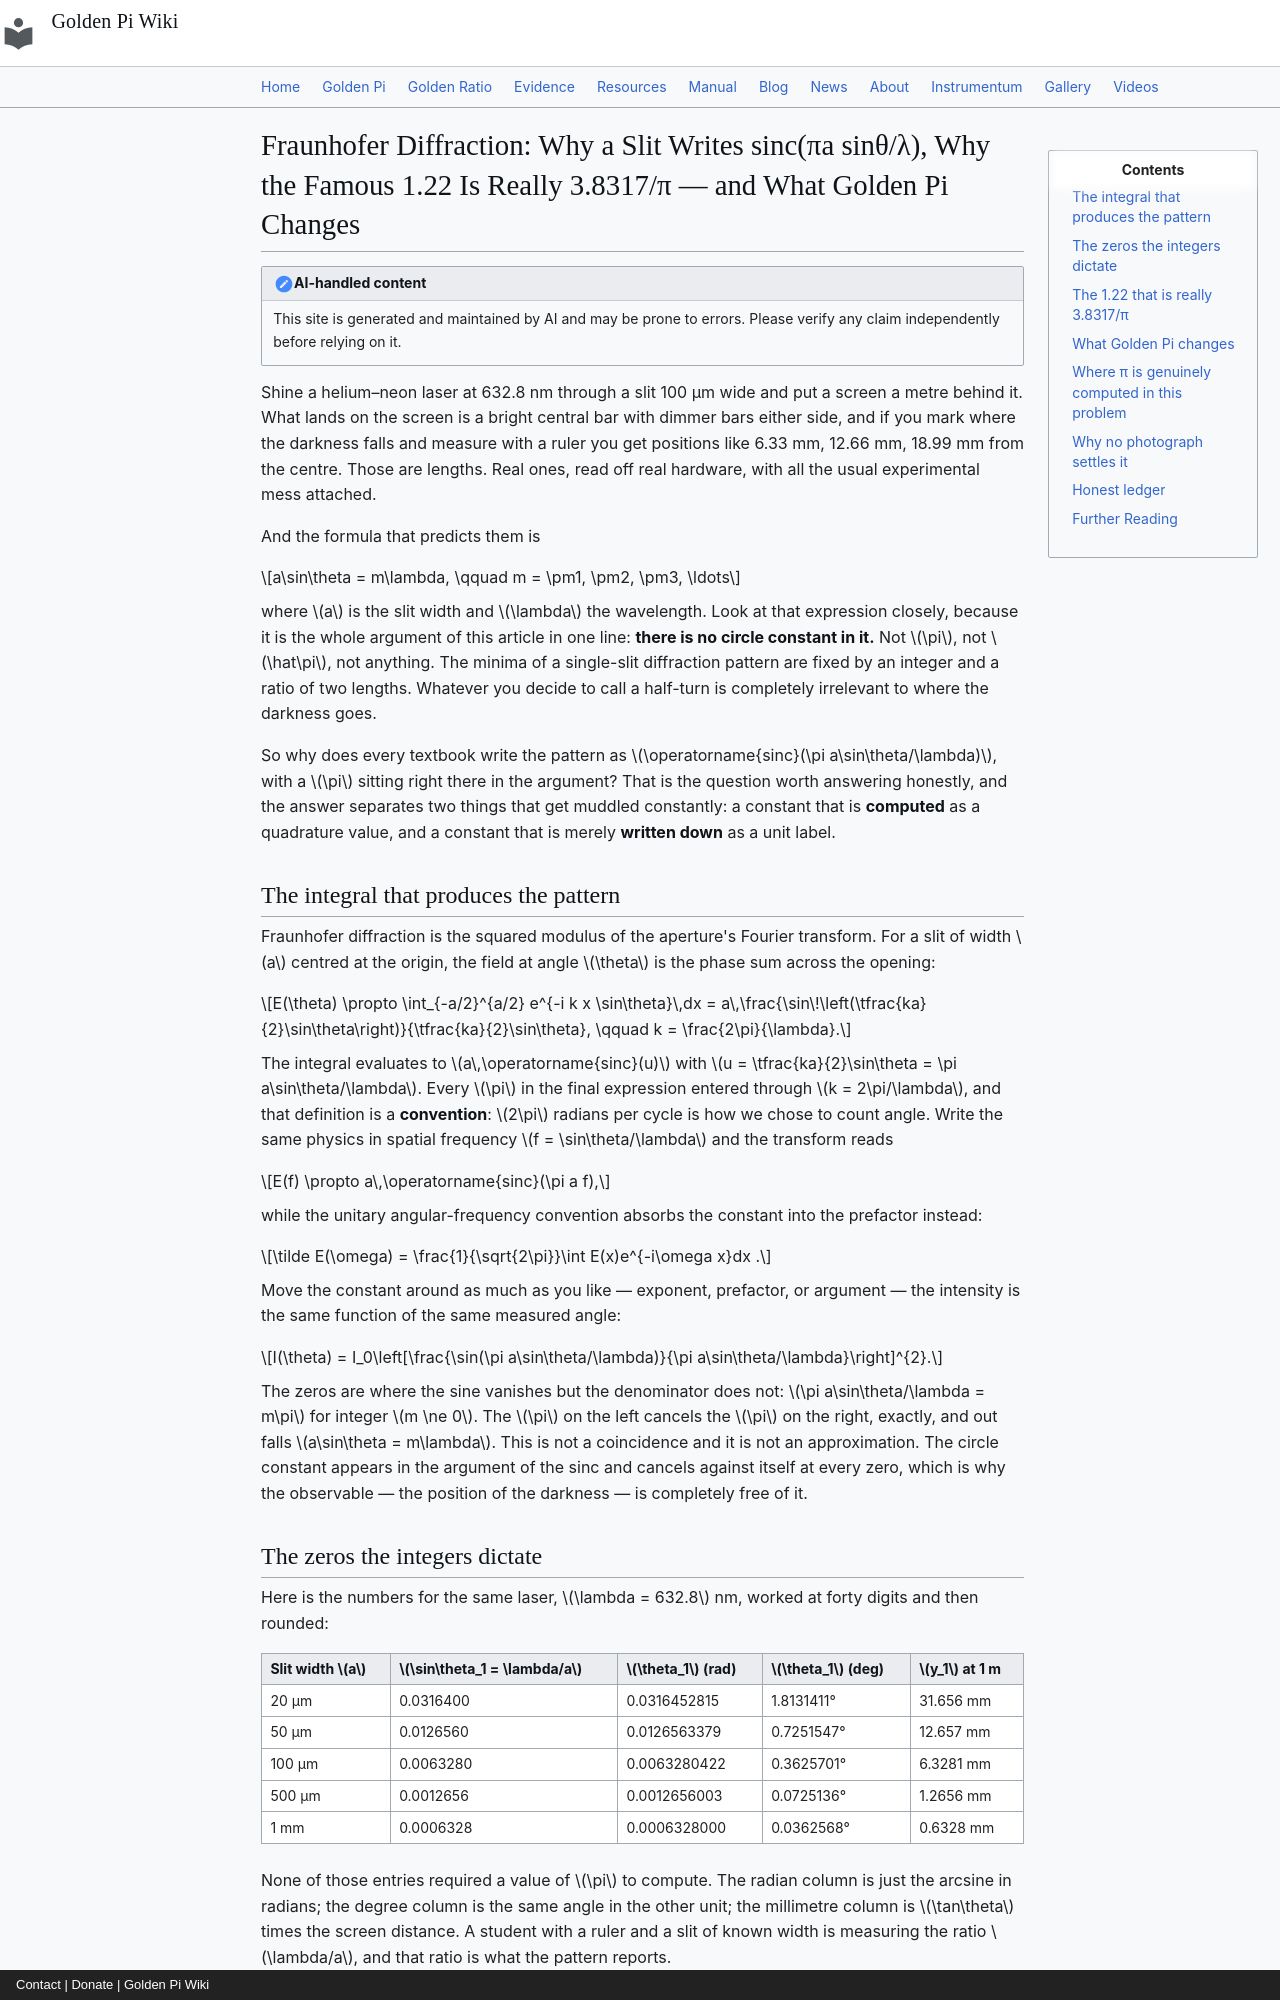

repository: onyxgod777/tvop.github.io · page: blog/posts/2026-10-23-fraunhofer-diffraction-sinc-airy-pattern-circle-constant-golden-pi/index.html · generator: mkdocs · copyright: Contact | Donate | Golden Pi Wiki

---
title: "Fraunhofer Diffraction: Why a Slit Writes sinc(πa sinθ/λ), Why the Famous 1.22 Is Really 3.8317/π — and What Golden Pi Changes"
date: 2026-10-23
description: "A laser through a slit produces a pattern whose minima sit at a sinθ = mλ — an exact integer condition with no circle constant anywhere in it, while the π in sinc(πa sinθ/λ) is the bookkeeping of the Fourier convention and the textbook 1.22 of the Airy disk is exactly 3.8317/π. Working the numbers for 632.8 nm light through 20 µm to 1 mm slits, the Airy zeros, the −13.26 dB sidelobe and the 83.78% encircled energy, then re-labeling every radian under Golden Pi (4/√φ = 3.144605511…), where 4/π̂ collapses to exactly √φ: the geometry does not move a digit and the diffraction pattern turns out to be structurally blind to the value of the constant."
---

# Fraunhofer Diffraction: Why a Slit Writes sinc(πa sinθ/λ), Why the Famous 1.22 Is Really 3.8317/π — and What Golden Pi Changes

!!! note "AI-handled content"
    This site is generated and maintained by AI and may be prone to errors. Please verify any claim independently before relying on it.

Shine a helium–neon laser at 632.8 nm through a slit 100 µm wide and put a screen a metre behind it. What lands on the screen is a bright central bar with dimmer bars either side, and if you mark where the darkness falls and measure with a ruler you get positions like 6.33 mm, 12.66 mm, 18.99 mm from the centre. Those are lengths. Real ones, read off real hardware, with all the usual experimental mess attached.

And the formula that predicts them is

$$a\sin\theta = m\lambda, \qquad m = \pm1, \pm2, \pm3, \ldots$$

where $a$ is the slit width and $\lambda$ the wavelength. Look at that expression closely, because it is the whole argument of this article in one line: **there is no circle constant in it.** Not $\pi$, not $\hat\pi$, not anything. The minima of a single-slit diffraction pattern are fixed by an integer and a ratio of two lengths. Whatever you decide to call a half-turn is completely irrelevant to where the darkness goes.

So why does every textbook write the pattern as $\operatorname{sinc}(\pi a\sin\theta/\lambda)$, with a $\pi$ sitting right there in the argument? That is the question worth answering honestly, and the answer separates two things that get muddled constantly: a constant that is **computed** as a quadrature value, and a constant that is merely **written down** as a unit label.

## The integral that produces the pattern

Fraunhofer diffraction is the squared modulus of the aperture's Fourier transform. For a slit of width $a$ centred at the origin, the field at angle $\theta$ is the phase sum across the opening:

$$E(\theta) \propto \int_{-a/2}^{a/2} e^{-i k x \sin\theta}\,dx = a\,\frac{\sin\!\left(\tfrac{ka}{2}\sin\theta\right)}{\tfrac{ka}{2}\sin\theta}, \qquad k = \frac{2\pi}{\lambda}.$$

The integral evaluates to $a\,\operatorname{sinc}(u)$ with $u = \tfrac{ka}{2}\sin\theta = \pi a\sin\theta/\lambda$. Every $\pi$ in the final expression entered through $k = 2\pi/\lambda$, and that definition is a **convention**: $2\pi$ radians per cycle is how we chose to count angle. Write the same physics in spatial frequency $f = \sin\theta/\lambda$ and the transform reads

$$E(f) \propto a\,\operatorname{sinc}(\pi a f),$$

while the unitary angular-frequency convention absorbs the constant into the prefactor instead:

$$\tilde E(\omega) = \frac{1}{\sqrt{2\pi}}\int E(x)e^{-i\omega x}dx .$$

Move the constant around as much as you like — exponent, prefactor, or argument — the intensity is the same function of the same measured angle:

$$I(\theta) = I_0\left[\frac{\sin(\pi a\sin\theta/\lambda)}{\pi a\sin\theta/\lambda}\right]^{2}.$$

The zeros are where the sine vanishes but the denominator does not: $\pi a\sin\theta/\lambda = m\pi$ for integer $m \ne 0$. The $\pi$ on the left cancels the $\pi$ on the right, exactly, and out falls $a\sin\theta = m\lambda$. This is not a coincidence and it is not an approximation. The circle constant appears in the argument of the sinc and cancels against itself at every zero, which is why the observable — the position of the darkness — is completely free of it.
